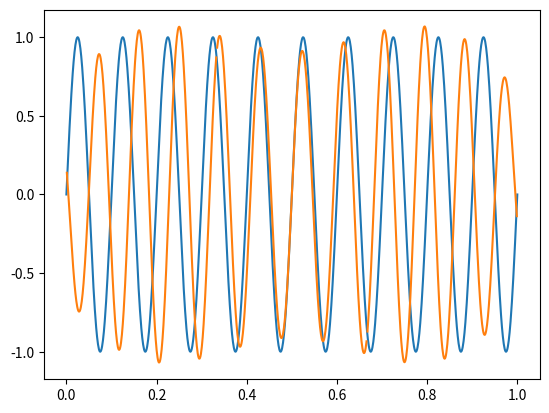
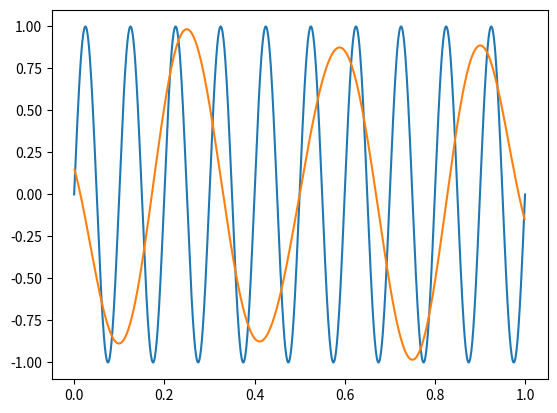

Reproduce these figures in Python, in order.
#Реализовать sinс функцию h(t,T).
#Показать на примере синуса восстановление сигнала с помощью sinc функции.
import numpy as np
import matplotlib.pyplot as plt

time = 1
fs = 1000
freq = 10
t = np.linspace(0, time, time*fs)
s = np.sin(2*np.pi*freq*t)

#по теореме Котельникова
fs1 = 25
T1 = 1/fs1
t1 = np.linspace(0, time, time*fs1)
s1 = np.sin(2*np.pi*fs1*t1)
s1_interp = np.zeros(len(t))

#не по теореме Котельникова
fs2 = 9
T2 = 1/fs2
t2 = np.linspace(0, time, time*fs2)
s2 = np.sin(2*np.pi*fs2*t2)
s2_interp = np.zeros(len(t))

for n in range(len(s1)):
    s1_interp += T1 * s1[n] * np.sin((t - t1[n]*T1)*np.pi*fs1) / ((t-t1[n])*np.pi)

for n in range(len(s2)):
    s2_interp += T2 * s2[n] * np.sin((t - t2[n]*T2)*np.pi*fs2) / ((t-t2[n])*np.pi)

plt.figure()
plt.plot(t, s)
plt.plot(t, s1_interp)
plt.show()

plt.figure()
plt.plot(t, s)
plt.plot(t, s2_interp)
plt.show()